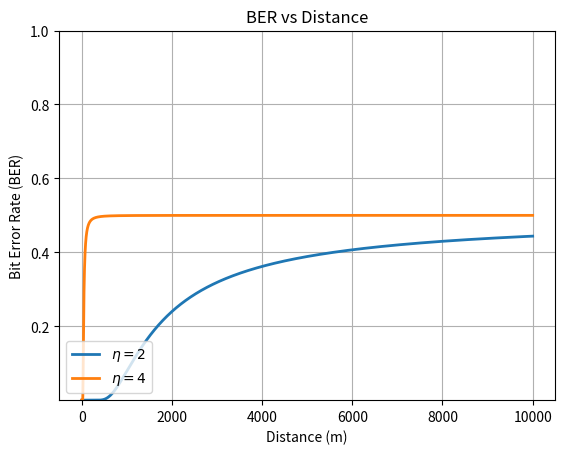

This chart was generated by the following Python code:
import numpy as np
import matplotlib.pyplot as plt
from scipy.special import erfc # for Q function

# Using the simple path loss model, and assuming SNR = Eb/No (i.e. the spectral efficiency R/W =
# 1), plot the Bit Error Rate of BPSK (in log-scale) as a function of distance if PT = 0 dBm, Kref, dB =
# -20dB, d0 = 1m, for η = 2 and η = 4; assume that noise power = -80dBm. Comment on the plot.
# Include distances sufficiently large to let the BER rise to close to 0.5.


def qfunc(x):
    return 0.5 * erfc(x / np.sqrt(2))


pt_db = 0
kref_db = -20
d0 = 1

d = np.arange(1, 10001)  # 1 to 10000 meters

eta_vals = [2, 4]
N0 = -80

plt.figure()
for eta in eta_vals:
    # Simple path loss model
    pr_db = pt_db + kref_db - eta * 10 * np.log10(d / d0)

    # ebno in db
    ebno_db = pr_db - N0

    # Convert to linear
    ebno_lin = 10 ** (ebno_db / 10)

    # BER for BPSK
    BER = qfunc(np.sqrt(2 * ebno_lin))

    # Plot logarithmically
    plt.semilogy(d, BER, linewidth=2, label=rf'$\eta = {eta}$')


plt.xlabel('Distance (m)')
plt.ylabel('Bit Error Rate (BER)')
plt.title('BER vs Distance')
# plt.legend([r'$\eta = 2$', r'$\eta = 4$'], loc='lower left')
plt.legend(loc='lower left')
plt.yscale('linear')
plt.ylim([1e-5, 1])
plt.grid(True)
plt.show()
